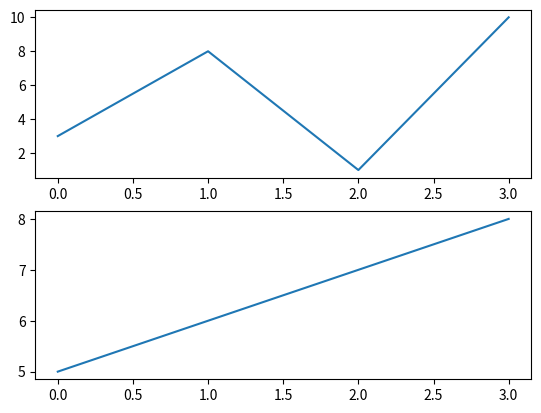

Here is the Python script that generated this plot:
import matplotlib.pyplot as plt
import numpy as np

x = np.array([0,1,2,3])
y = np.array([3,8,1,10])
plt.subplot(2,1,1)
plt.plot(x,y)

x1 = np.array([0,1,2,3])
y1 = np.array([5,6,7,8])
plt.subplot(2,1,2)
plt.plot(x1,y1)
plt.show()

